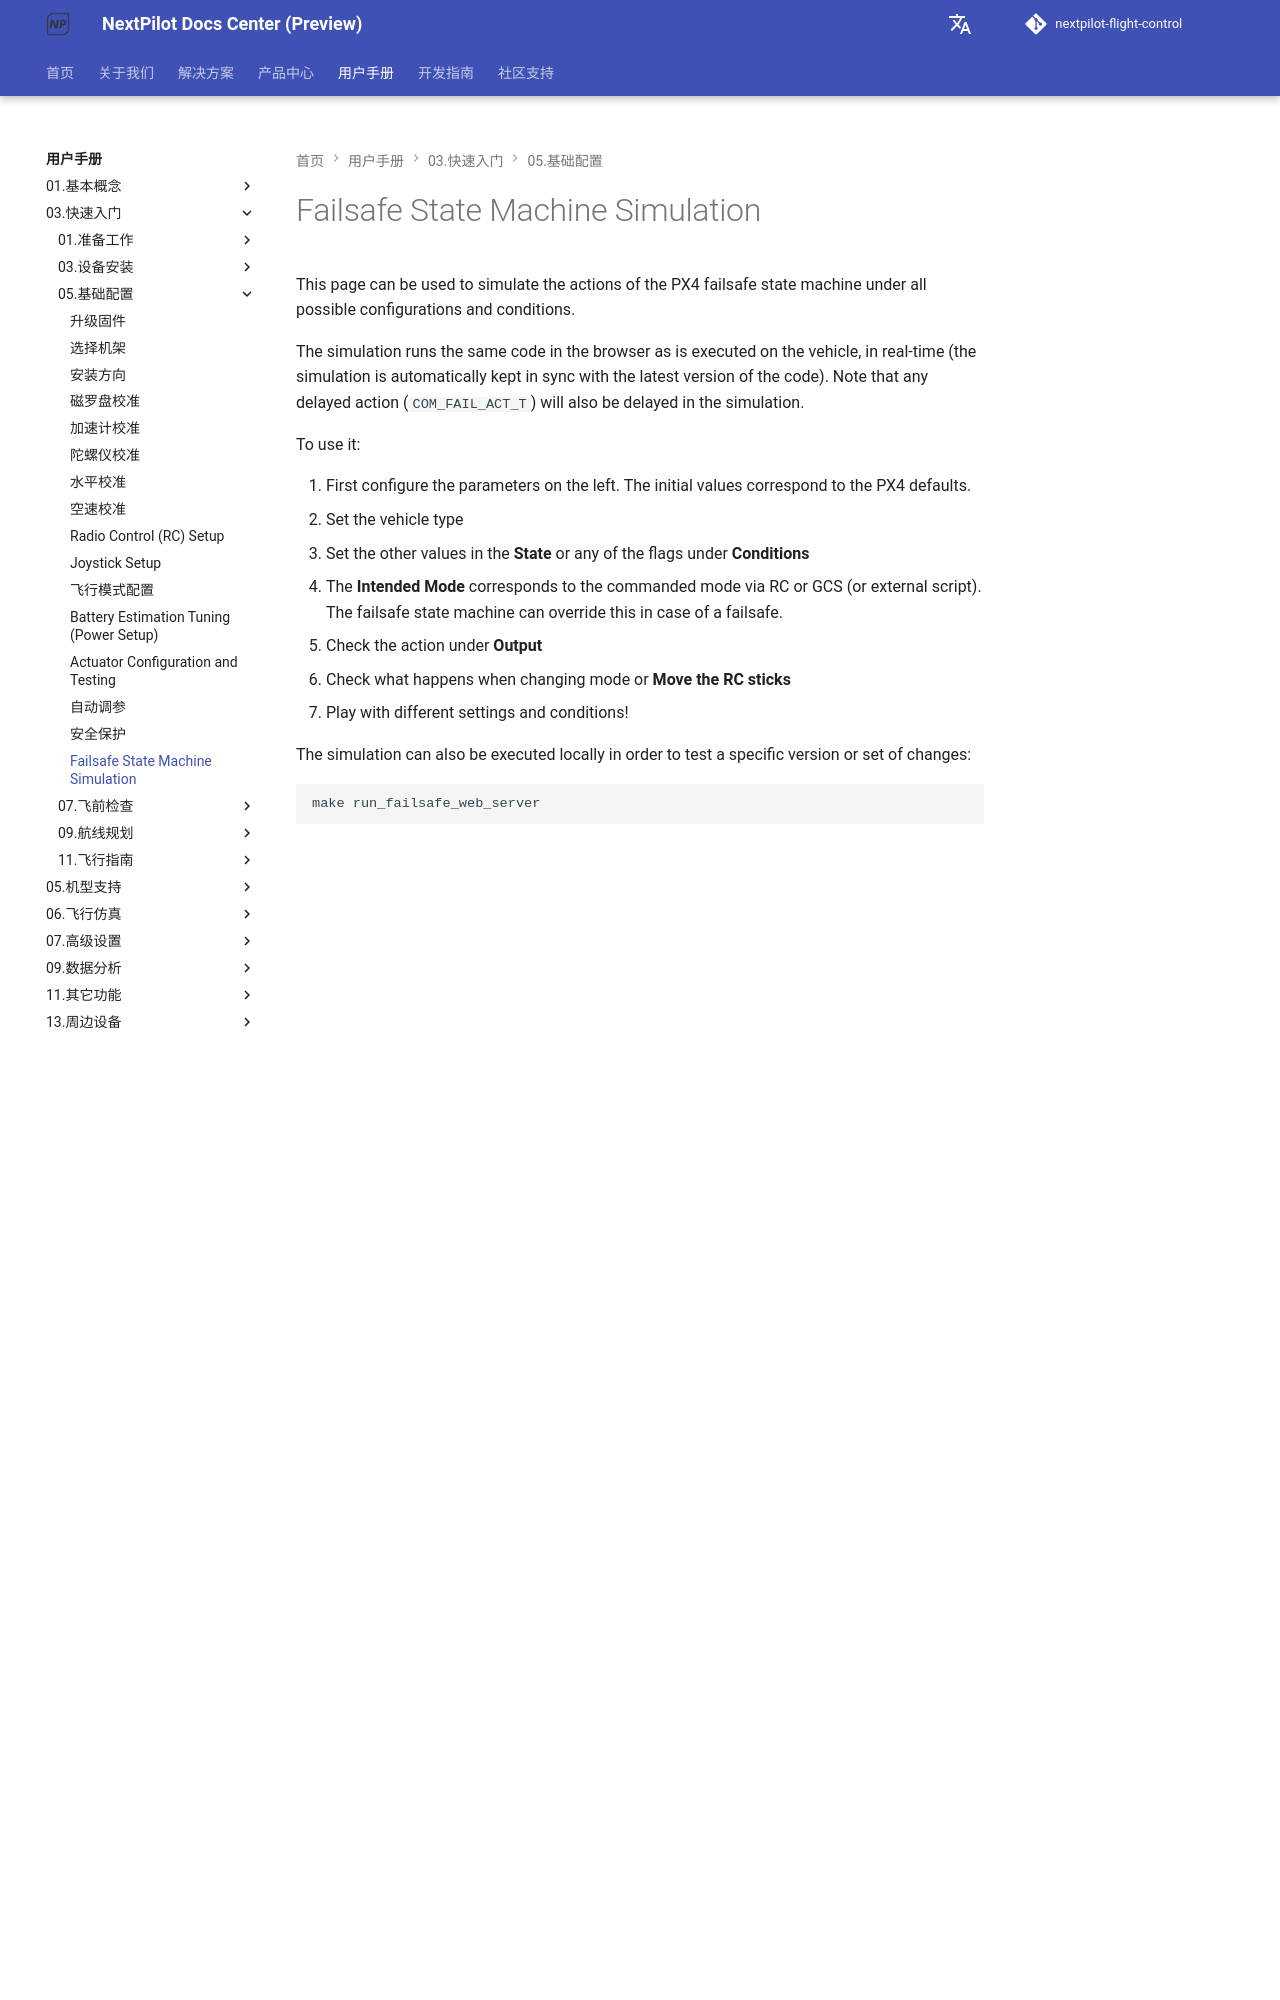

repository: nextpilot/nextpilot-flight-control · page: en/manual/03.快速入门/05.基础配置/safety_simulation.html · generator: mkdocs

# Failsafe State Machine Simulation

<Badge type="tip" text="PX4 v1.14" />

This page can be used to simulate the actions of the PX4 failsafe state machine under all possible configurations and conditions.

The simulation runs the same code in the browser as is executed on the vehicle, in real-time (the simulation is automatically kept in sync with the latest version of the code).
Note that any delayed action (`COM_FAIL_ACT_T`) will also be delayed in the simulation.

To use it:

1. First configure the parameters on the left.
   The initial values correspond to the PX4 defaults.
2. Set the vehicle type
3. Set the other values in the **State** or any of the flags under **Conditions**
   - The **Intended Mode** corresponds to the commanded mode via RC or GCS (or external script).
     The failsafe state machine can override this in case of a failsafe.
4. Check the action under **Output**
5. Check what happens when changing mode or **Move the RC sticks**
6. Play with different settings and conditions!

The simulation can also be executed locally in order to test a specific version or set of changes:

```sh
make run_failsafe_web_server
```
